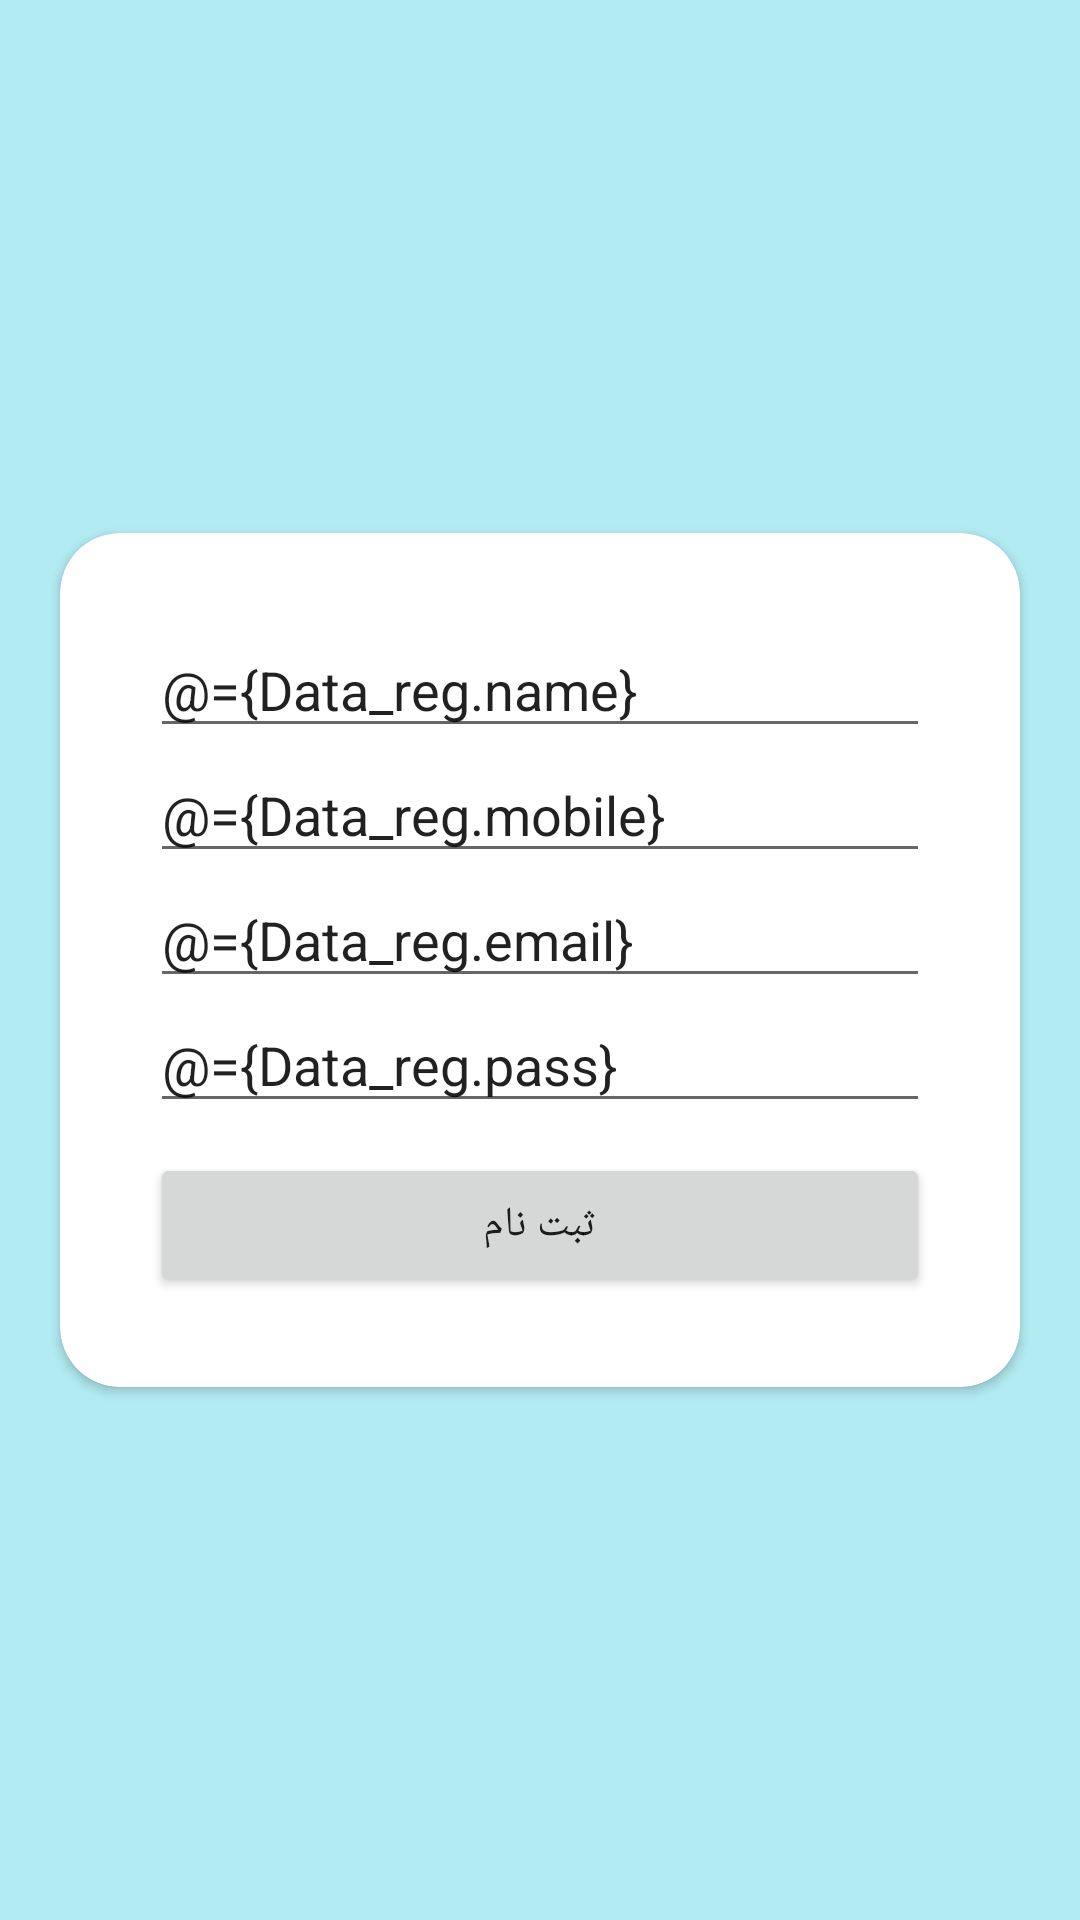

This screen was rendered from an Android layout file. Write that file and the resources it references.
<!-- AndroidManifest.xml: application theme Theme.JavaMvvm -->
<!-- res/layout/activity_register.xml -->
<?xml version="1.0" encoding="utf-8"?>
<layout xmlns:android="http://schemas.android.com/apk/res/android"
    xmlns:app="http://schemas.android.com/apk/res-auto"
    xmlns:tools="http://schemas.android.com/tools">
    <data>
        <variable
            name="Data_reg"
            type="com.jmzd.ghazal.javamvvm.viewModel.ViewModel_Register" />
    </data>
    <RelativeLayout
        android:layout_width="match_parent"
        android:layout_height="match_parent"
        tools:context=".view.Register_Acitivty"
        android:background="@color/bg">
        <androidx.cardview.widget.CardView
            android:layout_width="match_parent"
            android:layout_height="wrap_content"
            android:layout_centerVertical="true"
            android:layout_margin="20dp"
            android:padding="50dp"
            app:cardCornerRadius="20dp">
        <LinearLayout
            android:layout_margin="30sp"
            android:layout_width="match_parent"
            android:layout_height="wrap_content"
            android:orientation="vertical"
            android:layout_centerVertical="true">

            <EditText
                android:hint="نام خود را وارد کنید..."
                android:layout_width="match_parent"
                android:layout_height="wrap_content"
                android:text="@={Data_reg.name}"
                >

            </EditText>

            <EditText
                android:hint="شماره موبایل را وارد کنید..."
                android:layout_width="match_parent"
                android:layout_height="wrap_content"
                android:text="@={Data_reg.mobile}"
                >

            </EditText>


            <EditText
                android:hint="لطفا ایمیل را وارد کنید..."
                android:layout_width="match_parent"
                android:layout_height="wrap_content"
                android:text="@={Data_reg.email}"
                >

            </EditText>

            <EditText
                android:hint="رمز عبور وارد کنید..."
                android:layout_width="match_parent"
                android:layout_height="wrap_content"
                android:text="@={Data_reg.pass}">

            </EditText>

            <Button
                android:layout_marginTop="10dp"
                android:layout_width="match_parent"
                android:layout_height="wrap_content"
                android:text="ثبت نام"
                android:onClick="@{Data_reg::Click_Send_data}"
                >

            </Button>

        </LinearLayout>
        </androidx.cardview.widget.CardView>
    </RelativeLayout>
</layout>
<!-- resources referenced by this layout -->
<resources>
  <color name="bg">#B2EBF2</color>
  <style name="Theme.JavaMvvm" parent="Theme.MaterialComponents.DayNight.DarkActionBar">
          
          <item name="colorPrimary">@color/purple_500</item>
          <item name="colorPrimaryVariant">@color/purple_700</item>
          <item name="colorOnPrimary">@color/white</item>
          
          <item name="colorSecondary">@color/teal_200</item>
          <item name="colorSecondaryVariant">@color/teal_700</item>
          <item name="colorOnSecondary">@color/black</item>
          
          <item name="android:statusBarColor" tools:targetApi="l">?attr/colorPrimaryVariant</item>
          
      </style>
  <color name="purple_500">#FF6200EE</color>
  <color name="purple_700">#FF3700B3</color>
  <color name="white">#FFFFFFFF</color>
  <color name="teal_200">#FF03DAC5</color>
  <color name="teal_700">#FF018786</color>
  <color name="black">#FF000000</color>
</resources>
